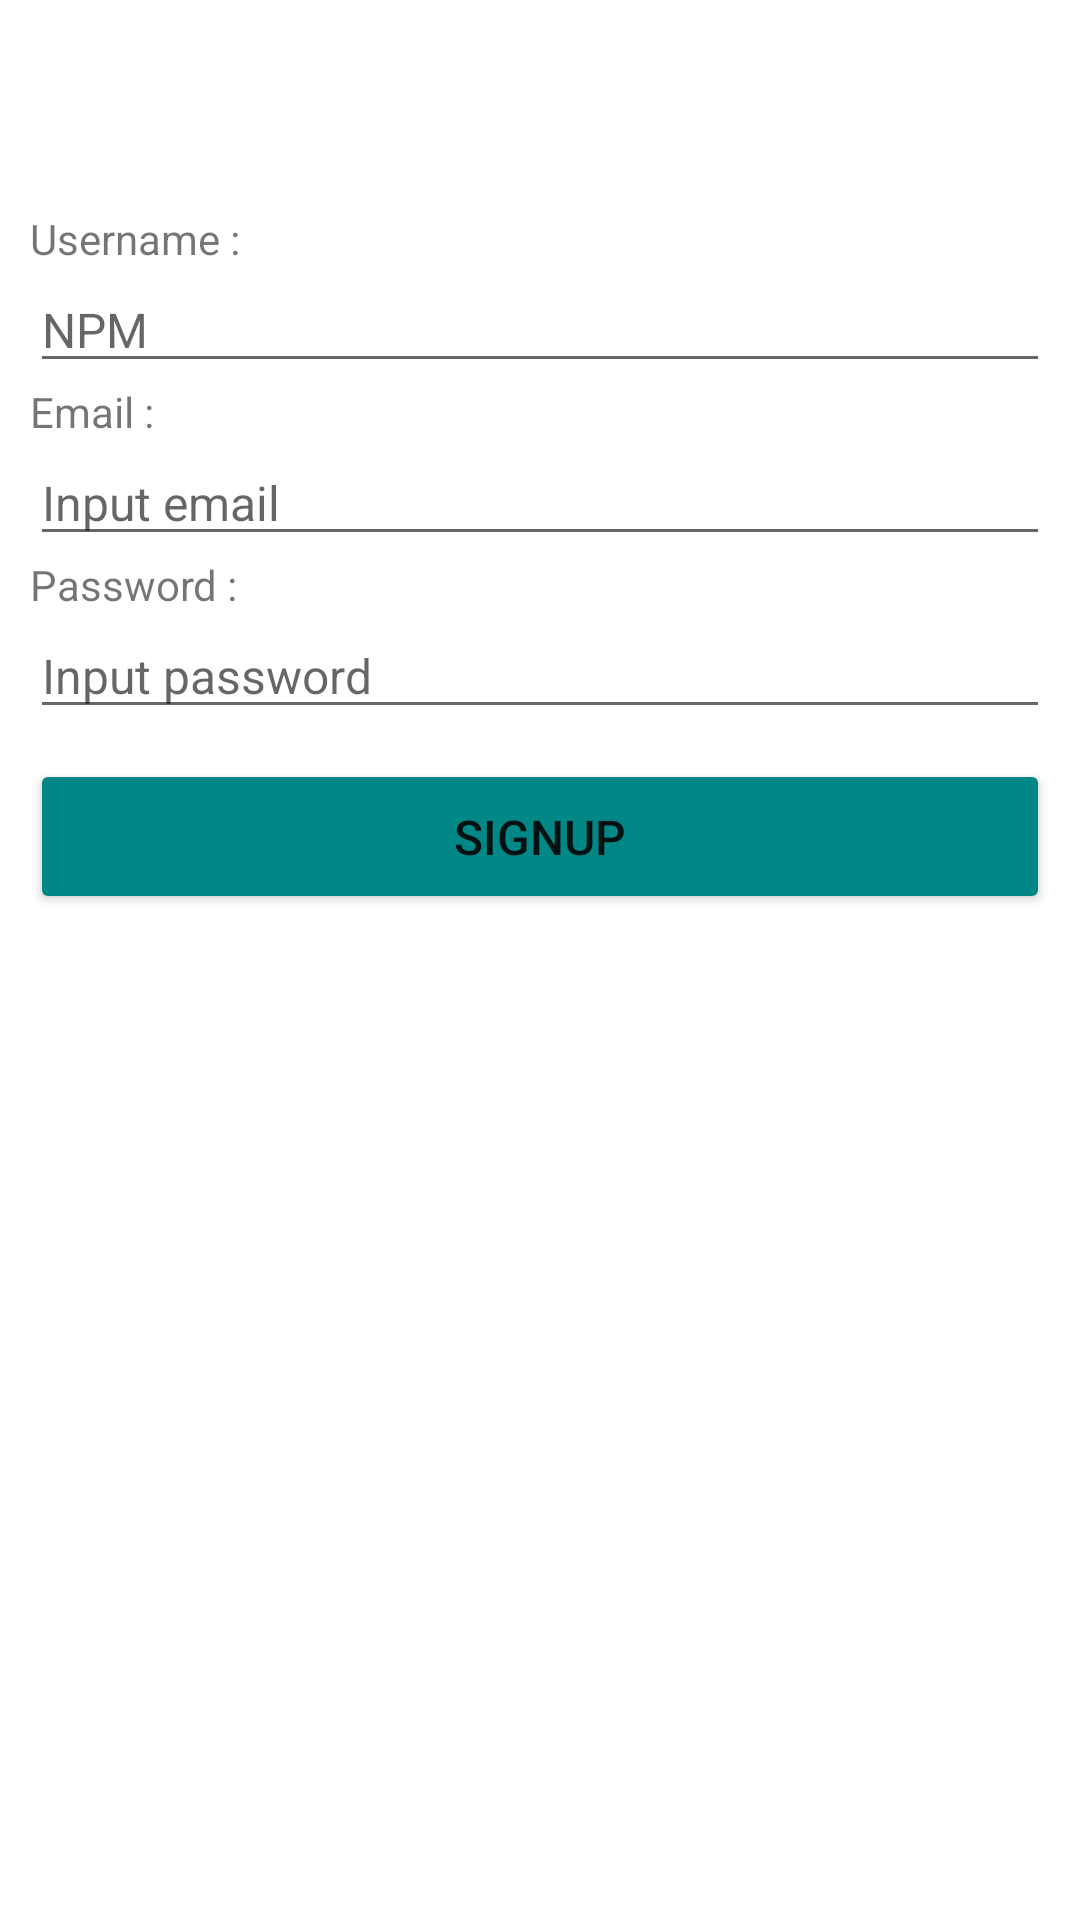

Produce the Android XML layout that renders to this screen, including the resource entries it uses.
<!-- AndroidManifest.xml: application theme Theme.Akademik -->
<!-- res/layout/activity_register_user.xml -->
<?xml version="1.0" encoding="utf-8"?>
<LinearLayout xmlns:android="http://schemas.android.com/apk/res/android"
    xmlns:app="http://schemas.android.com/apk/res-auto"
    xmlns:tools="http://schemas.android.com/tools"
    android:layout_width="match_parent"
    android:layout_height="match_parent"
    android:orientation="vertical"
    tools:context=".RegisterUserActivity">

    <LinearLayout
        android:layout_width="match_parent"
        android:layout_height="wrap_content"
        android:layout_marginTop="70dp"
        android:layout_marginRight="10dp"
        android:layout_marginLeft="10dp"
        android:orientation="vertical">
        <TextView
            android:layout_width="match_parent"
            android:layout_height="wrap_content"
            android:text="Username :"/>
        <EditText
            android:layout_width="match_parent"
            android:layout_height="wrap_content"
            android:id="@+id/etUsername"
            android:hint="NPM"
            android:textSize="16dp" />
        <TextView
            android:layout_width="match_parent"
            android:layout_height="wrap_content"
            android:text="Email :"/>
        <EditText
            android:layout_width="match_parent"
            android:layout_height="wrap_content"
            android:id="@+id/etEmail"
            android:hint="Input email"
            android:textSize="16dp" />
        <TextView
            android:layout_width="match_parent"
            android:layout_height="wrap_content"
            android:text="Password :"/>
        <EditText
            android:layout_width="match_parent"
            android:layout_height="wrap_content"
            android:id="@+id/etPassword"
            android:hint="Input password"
            android:textSize="16dp" />

        <Button
            android:layout_width="match_parent"
            android:layout_height="wrap_content"
            android:layout_marginTop="10dp"
            android:id="@+id/btn_Signup"
            android:backgroundTint="@color/teal_700"
            android:padding="15dp"
            android:text="SIGNUP"
            android:textSize="16dp" />
    </LinearLayout>

</LinearLayout>
<!-- resources referenced by this layout -->
<resources>
  <color name="teal_700">#FF018786</color>
  <style name="Theme.Akademik" parent="Theme.MaterialComponents.DayNight.DarkActionBar">
          
          <item name="colorPrimary">@color/purple_500</item>
          <item name="colorPrimaryVariant">@color/purple_700</item>
          <item name="colorOnPrimary">@color/white</item>
          
          <item name="colorSecondary">@color/teal_200</item>
          <item name="colorSecondaryVariant">@color/teal_700</item>
          <item name="colorOnSecondary">@color/black</item>
          
          <item name="android:statusBarColor" tools:targetApi="l">?attr/colorPrimaryVariant</item>
          
      </style>
  <color name="purple_500">#FF6200EE</color>
  <color name="purple_700">#FF3700B3</color>
  <color name="white">#FFFFFFFF</color>
  <color name="teal_200">#FF03DAC5</color>
  <color name="black">#FF000000</color>
</resources>
